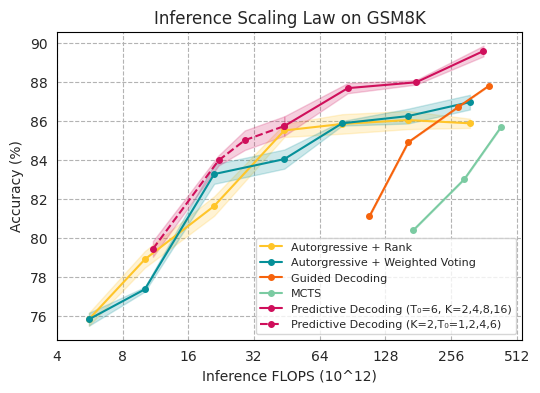

Here is the Python script that generated this plot:
import pandas as pd
import matplotlib.pyplot as plt
import seaborn as sns
import numpy as np
import random

def update_mean_std(data):
    mean = []
    std = []
    for i in range(len(data)):
        if type(data[i]) == list:
            mean.append(np.mean(data[i]))
            std_ = np.std(data[i])/2
            std_  = min(std_, 0.5)
            std.append(std_) # std/2
        else:
            mean.append(data[i])
            std.append(0)
            
    return mean, std
    

rank = {
    "flops": [312, 162, 81, 44, 21, 10.1, 5.6],
    "all_performance": [[85.2,86.2,86.2], [85.1, 85.7,87.3], [84.5,85.7,87.3], [86.2, 85.7, 84.6], [80.4, 80.4, 84.1], [78.3,80.1,78.3], [75.1,75.7,76.7]]
}

vote = {
    "flops": [312, 162, 81, 44, 21, 10.1, 5.6],
    "all_performance": [[87.7, 86.2], [87.3, 85.7, 85.7], [85.7, 86.2, 85.7], [82.8, 85.2, 84.1], [82.0, 83.1, 84.7], [77.2, 77.2, 77.7], [75.1,75.7,76.7]]
}

mcts = {
    "flops": [435, 294, 172],
    "all_performance": [85.7, 83.0, 80.4]
}

predictive_decoding = {
    "flops": [360, 177, 86, 44],
    "all_performance": [[88.8, 89.9,90.0], [87.8, 88.3, 87.8], [87.3,87.3,88.4], [87.3, 84.7, 87.3, 83.6]]
}

predictive_decoding_t = {
    "flops": [11, 22, 29, 44],
    "all_performance": [[78.3,80.1,79.9],[83.6,84.7,83.6],[84.6, 82.0, 88.4],[87.3, 84.7, 87.3, 83.6]]
}
guided_decoding = {
    "flops": [383, 276, 163, 108],
    "all_performance": [87.8, 86.7, 84.9,81.1]
}

sns.set_style("whitegrid", {"grid.linestyle": "--", "grid.color": "0.7", "axes.edgecolor": "0"})

plt.figure(figsize=(6, 4))


# lineplot
plt.xscale('log')


# calculate the mean and std
rank['performance'], rank['std'] = update_mean_std(rank['all_performance'])

mcts['performance'], mcts['std'] = update_mean_std(mcts['all_performance'])
predictive_decoding['performance'], predictive_decoding['std'] = update_mean_std(predictive_decoding['all_performance'])
guided_decoding['performance'], guided_decoding['std'] = update_mean_std(guided_decoding['all_performance'])

vote['performance'], vote['std'] = update_mean_std(vote['all_performance'])

predictive_decoding_t['performance'], predictive_decoding_t['std'] = update_mean_std(predictive_decoding_t['all_performance'])




plt.plot(rank['flops'], rank['performance'], color='#ffc529',marker='o', label="Autorgressive + Rank",markersize=4)
plt.fill_between(rank['flops'], np.array(rank['performance']) - np.array(rank['std']), np.array(rank['performance']) + np.array(rank['std']), color='#ffc529', alpha=0.2)

plt.plot(vote['flops'], vote['performance'], color='#069099', marker='o', label="Autorgressive + Weighted Voting",markersize=4)
plt.fill_between(vote['flops'], np.array(vote['performance']) - np.array(vote['std']), np.array(vote['performance']) + np.array(vote['std']), color='#069099', alpha=0.2)


plt.plot(guided_decoding['flops'], guided_decoding['performance'], color='#f6630c', marker='o', label="Guided Decoding",markersize=4)
plt.fill_between(guided_decoding['flops'], np.array(guided_decoding['performance']) - np.array(guided_decoding['std']), np.array(guided_decoding['performance']) + np.array(guided_decoding['std']), color='#f6630c', alpha=0.2)


plt.plot(mcts['flops'], mcts['performance'], color='#7bcba2', marker='o', label="MCTS",markersize=4)
plt.fill_between(mcts['flops'], np.array(mcts['performance']) - np.array(mcts['std']), np.array(mcts['performance']) + np.array(mcts['std']), color='#7bcba2', alpha=0.2)

plt.plot(predictive_decoding['flops'], predictive_decoding['performance'], color='#cf0f5b', marker='o', label="Predictive Decoding (T₀=6, K=2,4,8,16)",markersize=4)
plt.fill_between(predictive_decoding['flops'], np.array(predictive_decoding['performance']) - np.array(predictive_decoding['std']), np.array(predictive_decoding['performance']) + np.array(predictive_decoding['std']), color='#cf0f5b', alpha=0.2)


plt.plot(predictive_decoding_t['flops'], predictive_decoding_t['performance'], color='#cf0f5b', marker='o', label="Predictive Decoding (K=2,T₀=1,2,4,6)",markersize=4, linestyle='--')
plt.fill_between(predictive_decoding_t['flops'], np.array(predictive_decoding_t['performance']) - np.array(predictive_decoding_t['std']), np.array(predictive_decoding_t['performance']) + np.array(predictive_decoding_t['std']), color='#cf0f5b', alpha=0.2)


plt.legend( loc='lower right', fontsize=8)

plt.xticks([4, 8, 16, 32, 64, 128, 256, 512], [4, 8, 16, 32, 64, 128, 256, 512])


plt.xlabel("Inference FLOPS (10^12)") 
plt.ylabel("Accuracy (%)")
plt.title("Inference Scaling Law on GSM8K")   

plt.savefig("scaling_law.pdf", bbox_inches='tight', format='pdf')